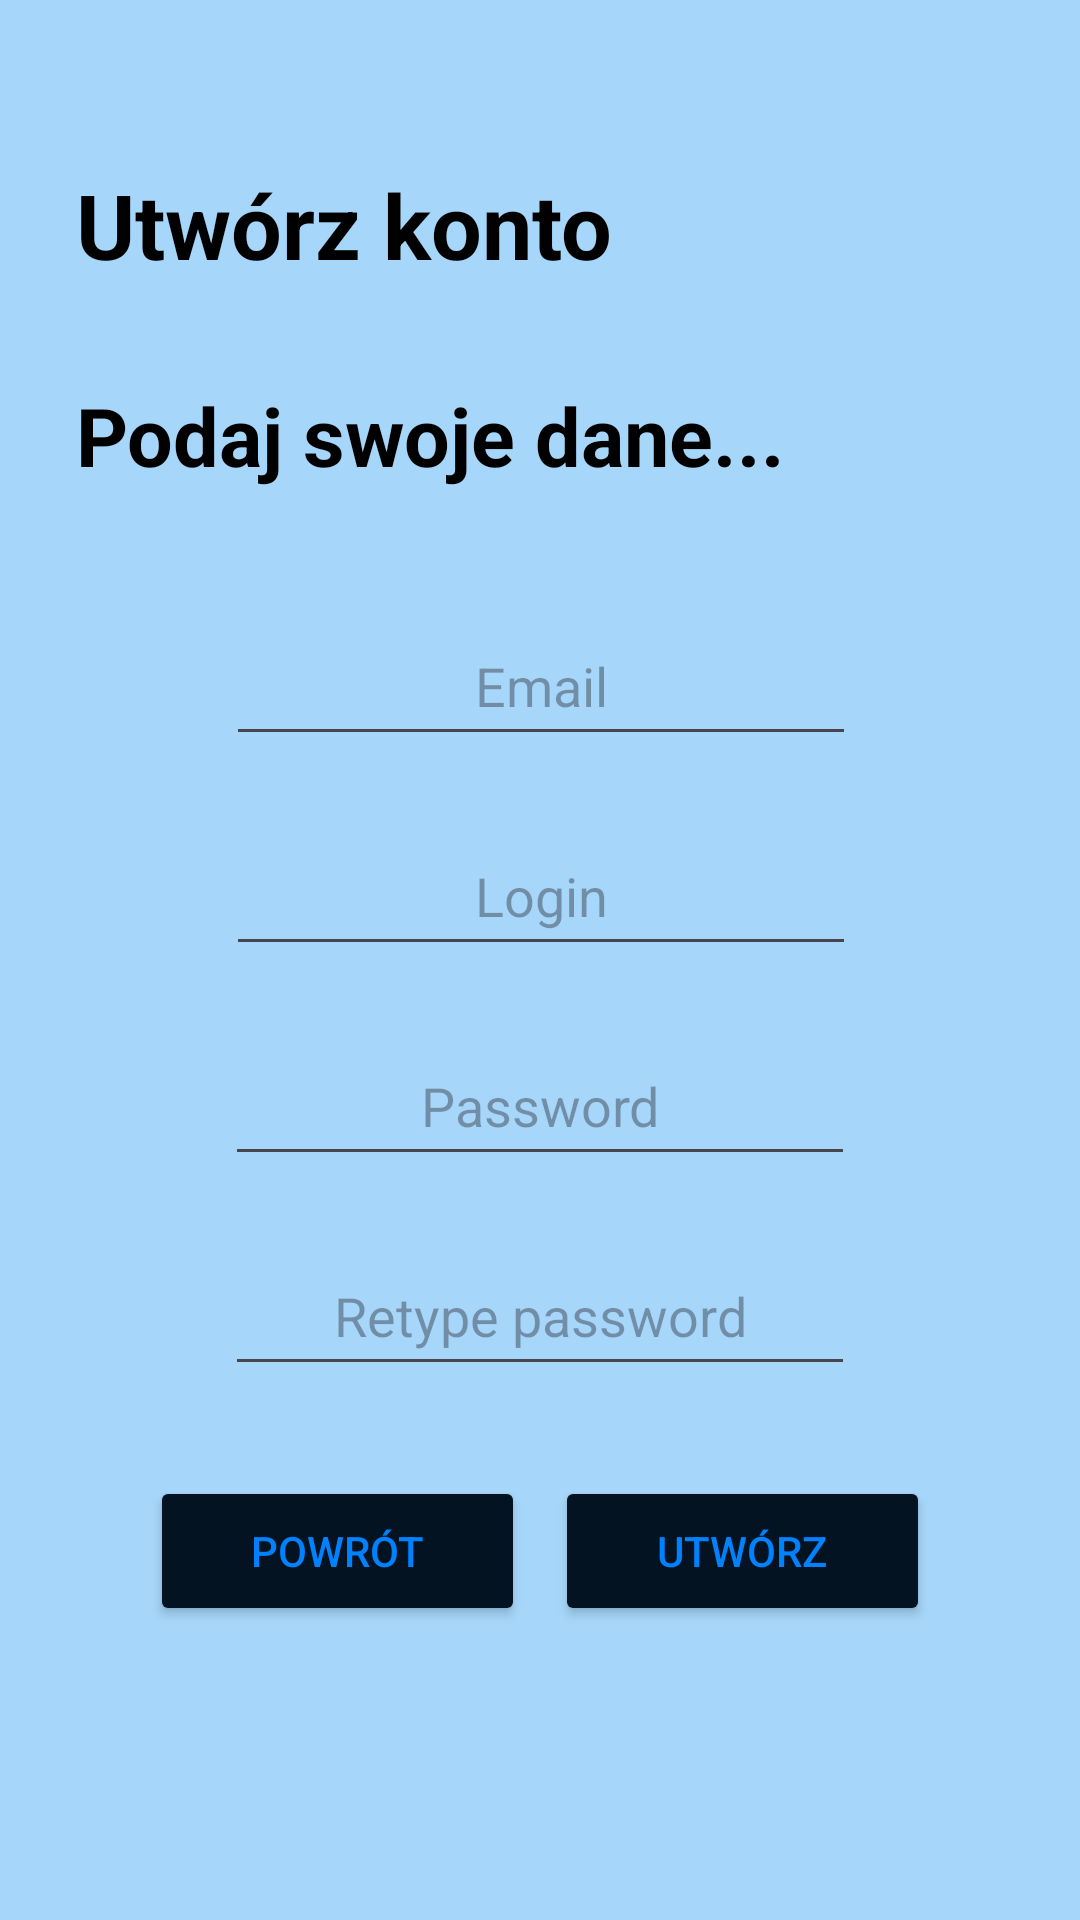

Produce the Android XML layout that renders to this screen, including the resource entries it uses.
<!-- AndroidManifest.xml: application theme Theme.Wateroo_app -->
<!-- res/layout/register.xml -->
<?xml version="1.0" encoding="utf-8"?>
<androidx.constraintlayout.widget.ConstraintLayout xmlns:android="http://schemas.android.com/apk/res/android"
    xmlns:app="http://schemas.android.com/apk/res-auto"
    xmlns:tools="http://schemas.android.com/tools"
    android:id="@+id/linearLayout2"
    android:layout_width="match_parent"
    android:layout_height="match_parent"
    android:background="#A6D6FA"
    tools:context=".register">

    <ImageView
        android:id="@+id/imageView8"
        android:layout_width="181dp"
        android:layout_height="201dp"
        android:layout_marginEnd="28dp"
        android:layout_marginBottom="112dp"
        android:src="@drawable/bubbles"
        app:layout_constraintBottom_toBottomOf="parent"
        app:layout_constraintEnd_toEndOf="parent" />

    <ImageView
        android:id="@+id/imageView7"
        android:layout_width="239dp"
        android:layout_height="254dp"
        android:layout_marginBottom="460dp"
        android:src="@drawable/bubbles"
        app:layout_constraintBottom_toBottomOf="parent"
        app:layout_constraintEnd_toEndOf="parent"
        app:layout_constraintHorizontal_bias="0.069"
        app:layout_constraintStart_toStartOf="parent"
        app:layout_constraintTop_toBottomOf="@+id/newLogin"
        app:layout_constraintVertical_bias="0.0" />

    <ImageView
        android:id="@+id/imageView9"
        android:layout_width="190dp"
        android:layout_height="208dp"
        android:layout_marginTop="76dp"
        android:layout_marginEnd="4dp"
        android:src="@drawable/bubbles"
        app:layout_constraintEnd_toEndOf="parent"
        app:layout_constraintTop_toTopOf="parent" />


    <ImageView
        android:id="@+id/imageView10"
        android:layout_width="181dp"
        android:layout_height="201dp"
        android:src="@drawable/bubbles"
        app:layout_constraintStart_toStartOf="parent"
        app:layout_constraintTop_toTopOf="parent" />

    <EditText
        android:id="@+id/newLogin"
        android:layout_width="wrap_content"
        android:layout_height="50dp"
        android:layout_marginTop="20dp"
        android:ems="10"
        android:gravity="center"
        android:hint="Login"
        android:inputType="text"
        app:layout_constraintEnd_toEndOf="parent"
        app:layout_constraintHorizontal_bias="0.502"
        app:layout_constraintStart_toStartOf="parent"
        app:layout_constraintTop_toBottomOf="@+id/newEmail" />

    <EditText
        android:id="@+id/newPass"
        android:layout_width="wrap_content"
        android:layout_height="50dp"
        android:layout_marginTop="20dp"
        android:ems="10"
        android:gravity="center"
        android:hint="Password"
        android:inputType="textPassword"
        app:layout_constraintEnd_toEndOf="parent"
        app:layout_constraintStart_toStartOf="parent"
        app:layout_constraintTop_toBottomOf="@+id/newLogin" />

    <EditText
        android:id="@+id/newRePass"
        android:layout_width="wrap_content"
        android:layout_height="50dp"
        android:layout_marginTop="20dp"
        android:ems="10"
        android:gravity="center"
        android:hint="Retype password"
        android:inputType="textPassword"
        app:layout_constraintEnd_toEndOf="parent"
        app:layout_constraintStart_toStartOf="parent"
        app:layout_constraintTop_toBottomOf="@+id/newPass" />

    <EditText
        android:id="@+id/newEmail"
        android:layout_width="wrap_content"
        android:layout_height="50dp"
        android:layout_marginTop="32dp"
        android:ems="10"
        android:gravity="center"
        android:hint="Email"
        android:inputType="textEmailAddress"
        app:layout_constraintEnd_toEndOf="parent"
        app:layout_constraintHorizontal_bias="0.502"
        app:layout_constraintStart_toStartOf="parent"
        app:layout_constraintTop_toBottomOf="@+id/textView4" />

    <TextView
        android:id="@+id/textView4"
        android:layout_width="wrap_content"
        android:layout_height="50dp"
        android:layout_marginStart="25dp"
        android:layout_marginTop="120dp"
        android:gravity="center"
        android:text="Podaj swoje dane..."
        android:textColor="#000000"
        android:textSize="27sp"
        android:textStyle="bold"
        app:layout_constraintStart_toStartOf="parent"
        app:layout_constraintTop_toTopOf="parent" />

    <Button
        android:id="@+id/createButton"
        android:layout_width="125dp"
        android:layout_height="50dp"
        android:layout_marginTop="30dp"
        android:layout_marginEnd="50dp"
        android:backgroundTint="#031321"
        android:gravity="center"
        android:text="Utwórz"
        android:textColor="#0082FF"
        app:layout_constraintEnd_toEndOf="parent"
        app:layout_constraintTop_toBottomOf="@+id/newRePass" />

    <Button
        android:id="@+id/backButton"
        android:layout_width="125dp"
        android:layout_height="50dp"
        android:layout_marginStart="50dp"
        android:layout_marginTop="30dp"
        android:backgroundTint="#031321"
        android:text="Powrót"
        android:textColor="#0082FF"
        app:layout_constraintStart_toStartOf="parent"
        app:layout_constraintTop_toBottomOf="@+id/newRePass" />

    <TextView
        android:id="@+id/textView"
        android:layout_width="wrap_content"
        android:layout_height="50dp"
        android:layout_marginStart="25dp"
        android:layout_marginTop="30dp"
        android:gravity="center"
        android:text="Utwórz konto"
        android:textColor="#000000"
        android:textSize="30sp"
        android:textStyle="bold"
        app:layout_constraintBottom_toTopOf="@+id/textView4"
        app:layout_constraintStart_toStartOf="parent"
        app:layout_constraintTop_toTopOf="parent" />

</androidx.constraintlayout.widget.ConstraintLayout>
<!-- resources referenced by this layout -->
<resources>
  <style name="Theme.Wateroo_app" parent="android:Theme.Material.Light.NoActionBar" />
</resources>
